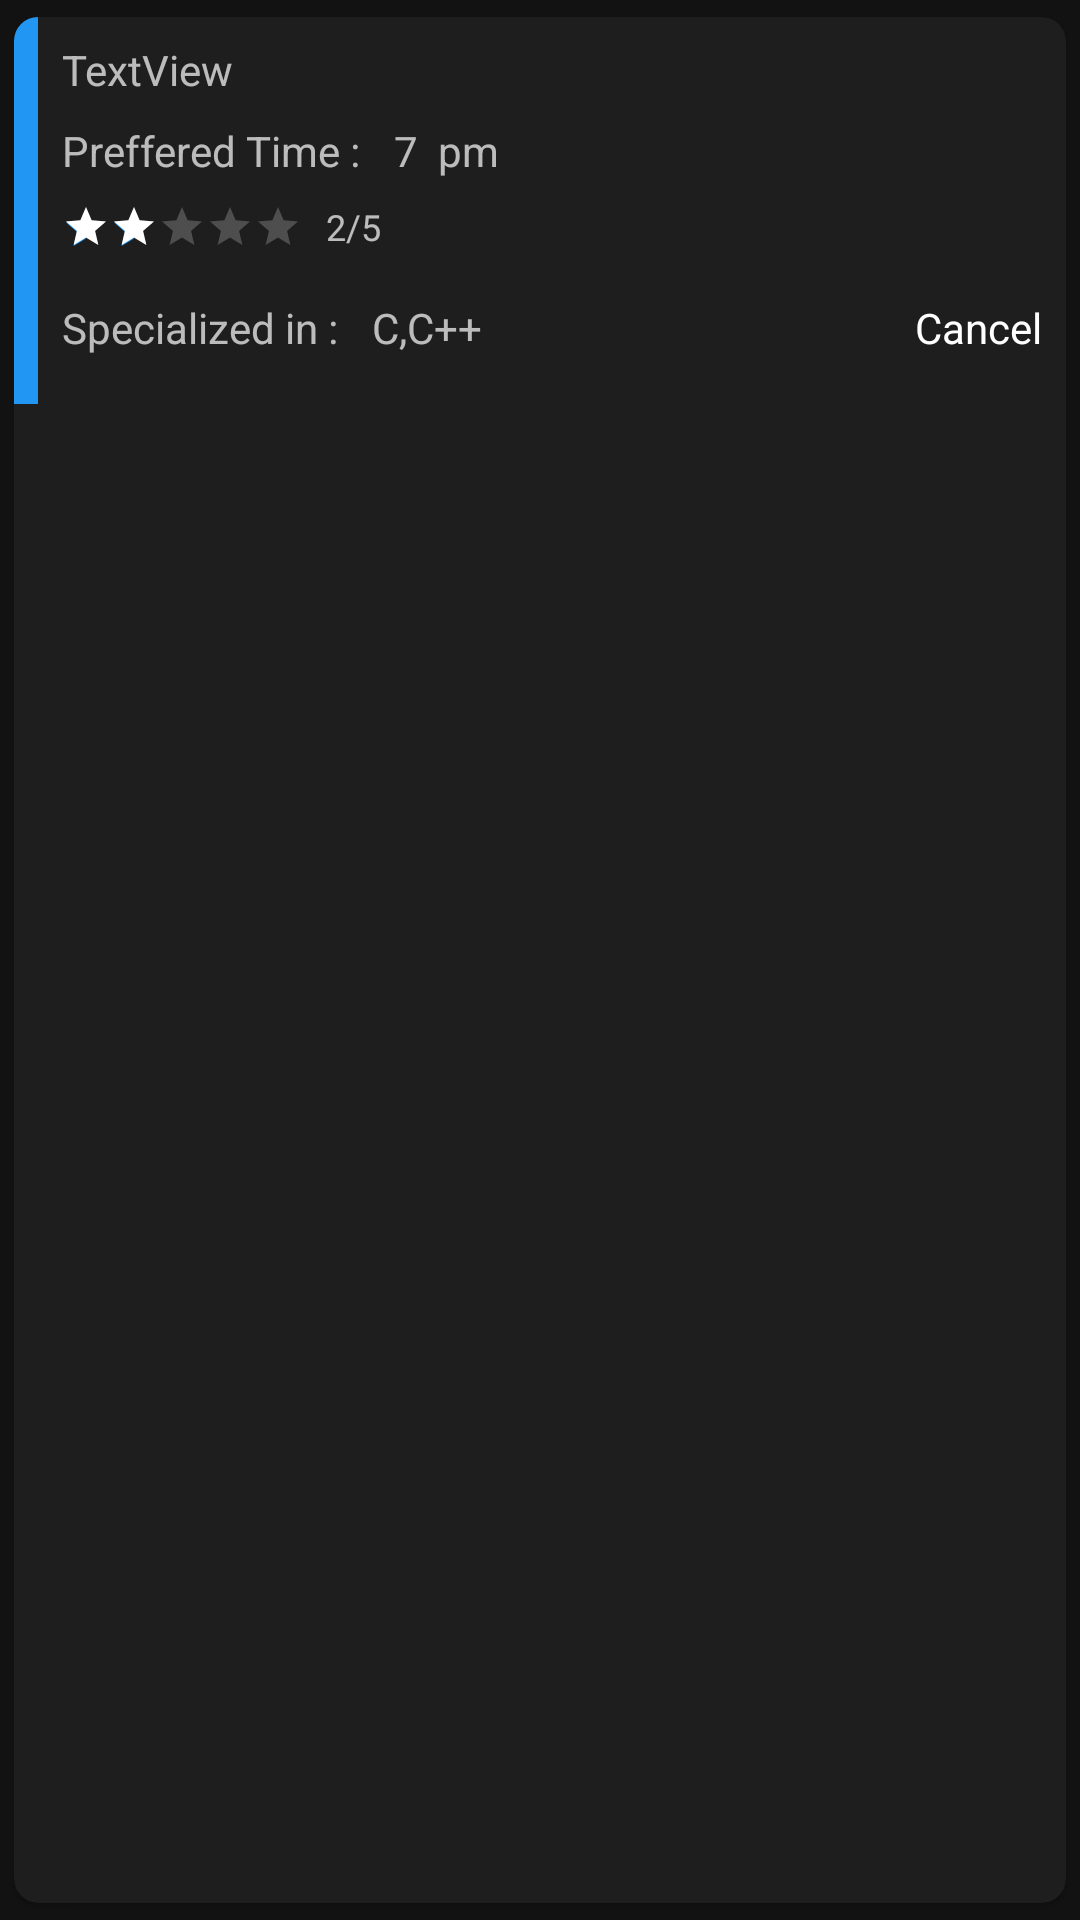

The Android layout XML behind this screen, and the referenced resources:
<!-- AndroidManifest.xml: application theme AppTheme -->
<!-- res/layout/container_completed_appointments.xml -->
<?xml version="1.0" encoding="utf-8"?>
<com.google.android.material.card.MaterialCardView xmlns:android="http://schemas.android.com/apk/res/android"
    xmlns:tools="http://schemas.android.com/tools"
    android:layout_width="match_parent"
    xmlns:app="http://schemas.android.com/apk/res-auto"
    app:cardUseCompatPadding="true"
    android:layout_margin="8dp"
    app:cardCornerRadius="8dp"
    android:layout_height="wrap_content">

    <androidx.constraintlayout.widget.ConstraintLayout
        android:layout_width="match_parent"
        android:layout_height="wrap_content">

        <View
            android:id="@+id/view"
            android:layout_width="8dp"
            android:layout_height="0dp"
            android:background="@color/colorAccent"
            app:layout_constraintBottom_toBottomOf="parent"
            app:layout_constraintStart_toStartOf="parent"
            app:layout_constraintTop_toTopOf="parent" />

        <TextView
            android:id="@+id/container_completed_appointment_name"
            android:layout_width="wrap_content"
            android:layout_height="wrap_content"
            android:layout_marginStart="8dp"
            android:layout_marginTop="8dp"
            android:text="TextView"
            app:layout_constraintStart_toEndOf="@+id/view"
            app:layout_constraintTop_toTopOf="@+id/view" />

        <TextView
            android:id="@+id/textView2"
            android:layout_width="wrap_content"
            android:layout_height="wrap_content"
            android:layout_marginTop="16dp"
            android:layout_marginBottom="16dp"
            android:text="Specialized in : "
            app:layout_constraintBottom_toBottomOf="parent"
            app:layout_constraintStart_toStartOf="@+id/container_completed_appointment_name"
            app:layout_constraintTop_toBottomOf="@+id/container_completed_appointment_rating_bar" />

        <TextView
            android:id="@+id/container_completed_appointment_specialised_area"
            android:layout_width="0dp"
            android:layout_height="wrap_content"
            android:layout_marginStart="8dp"
            android:layout_marginEnd="8dp"
            android:ellipsize="marquee"
            android:focusable="true"
            android:focusableInTouchMode="true"
            android:freezesText="true"
            android:marqueeRepeatLimit="marquee_forever"
            android:scrollHorizontally="true"
            android:singleLine="true"
            android:text="C,C++"
            app:layout_constraintBottom_toBottomOf="@+id/textView2"
            app:layout_constraintEnd_toStartOf="@+id/container_completed_appointment_cancel_appointment"
            app:layout_constraintStart_toEndOf="@+id/textView2"
            app:layout_constraintTop_toTopOf="@+id/textView2" />

        <TextView
            android:id="@+id/container_completed_appointment_cancel_appointment"
            android:layout_width="wrap_content"
            android:layout_height="wrap_content"
            android:layout_marginEnd="8dp"
            android:backgroundTint="@color/red"
            android:text="Cancel"
            android:textAllCaps="false"
            android:textColor="@color/white"
            app:layout_constraintBottom_toBottomOf="@+id/container_completed_appointment_specialised_area"
            app:layout_constraintEnd_toEndOf="parent"
            app:layout_constraintTop_toTopOf="@+id/container_completed_appointment_specialised_area" />


        <RatingBar
            android:id="@+id/container_completed_appointment_rating_bar"
            style="@style/Widget.AppCompat.RatingBar.Small"
            android:layout_width="wrap_content"
            android:layout_height="wrap_content"
            android:layout_marginTop="8dp"
            android:progressTint="#fff"
            android:rating="2"
            app:layout_constraintStart_toStartOf="@+id/container_completed_appointment_name"
            app:layout_constraintTop_toBottomOf="@+id/textView6" />

        <TextView
            android:id="@+id/container_completed_appointment_rating_label"
            android:layout_width="wrap_content"
            android:layout_height="wrap_content"
            android:layout_marginStart="8dp"
            android:text="2/5"
            android:textSize="12sp"
            app:layout_constraintBottom_toBottomOf="@+id/container_completed_appointment_rating_bar"
            app:layout_constraintStart_toEndOf="@+id/container_completed_appointment_rating_bar"
            app:layout_constraintTop_toTopOf="@+id/container_completed_appointment_rating_bar"
            app:layout_constraintVertical_bias="0.615" />

        <TextView
            android:id="@+id/textView6"
            android:layout_width="wrap_content"
            android:layout_height="wrap_content"
            android:layout_marginTop="8dp"
            android:text="Preffered Time : "
            app:layout_constraintStart_toStartOf="@+id/container_completed_appointment_name"
            app:layout_constraintTop_toBottomOf="@+id/container_completed_appointment_name" />

        <TextView
            android:id="@+id/container_completed_appointment_preffered_time"
            android:layout_width="wrap_content"
            android:layout_height="wrap_content"
            android:layout_marginStart="8dp"
            android:text="7  pm"
            app:layout_constraintBottom_toBottomOf="@+id/textView6"
            app:layout_constraintStart_toEndOf="@+id/textView6"
            app:layout_constraintTop_toTopOf="@+id/textView6" />
    </androidx.constraintlayout.widget.ConstraintLayout>
</com.google.android.material.card.MaterialCardView>
<!-- resources referenced by this layout -->
<resources>
  <color name="colorAccent">#FF2196F3</color>
  <color name="white">#fff</color>
  <style name="AppTheme" parent="Theme.MaterialComponents.NoActionBar">
          
          <item name="colorPrimary">@color/colorPrimary</item>
          <item name="colorPrimaryDark">@color/colorPrimary</item>
          <item name="colorAccent">@color/colorAccent</item>
          <item name="android:statusBarColor">@android:color/transparent</item>
  
  
      </style>
  <color name="colorPrimary">#FF2196F3</color>
</resources>
